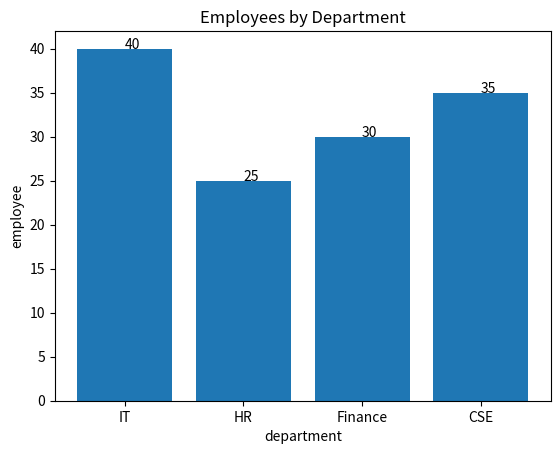
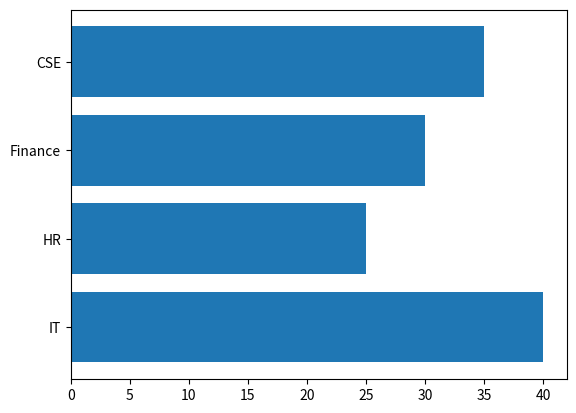

Source code (Python) for these figures, in order:
import matplotlib.pyplot as plt
departments = ["IT", "HR", "Finance", "CSE"]
employees = [40, 25, 30, 35]

plt.bar(departments,employees)
plt.title("Employees by Department")
plt.xlabel("department")
plt.ylabel("employee")
for i in range(len(employees)):
    plt.text(i,employees[i],employees[i])
plt.show()

plt.barh(departments,employees)
plt.show()
